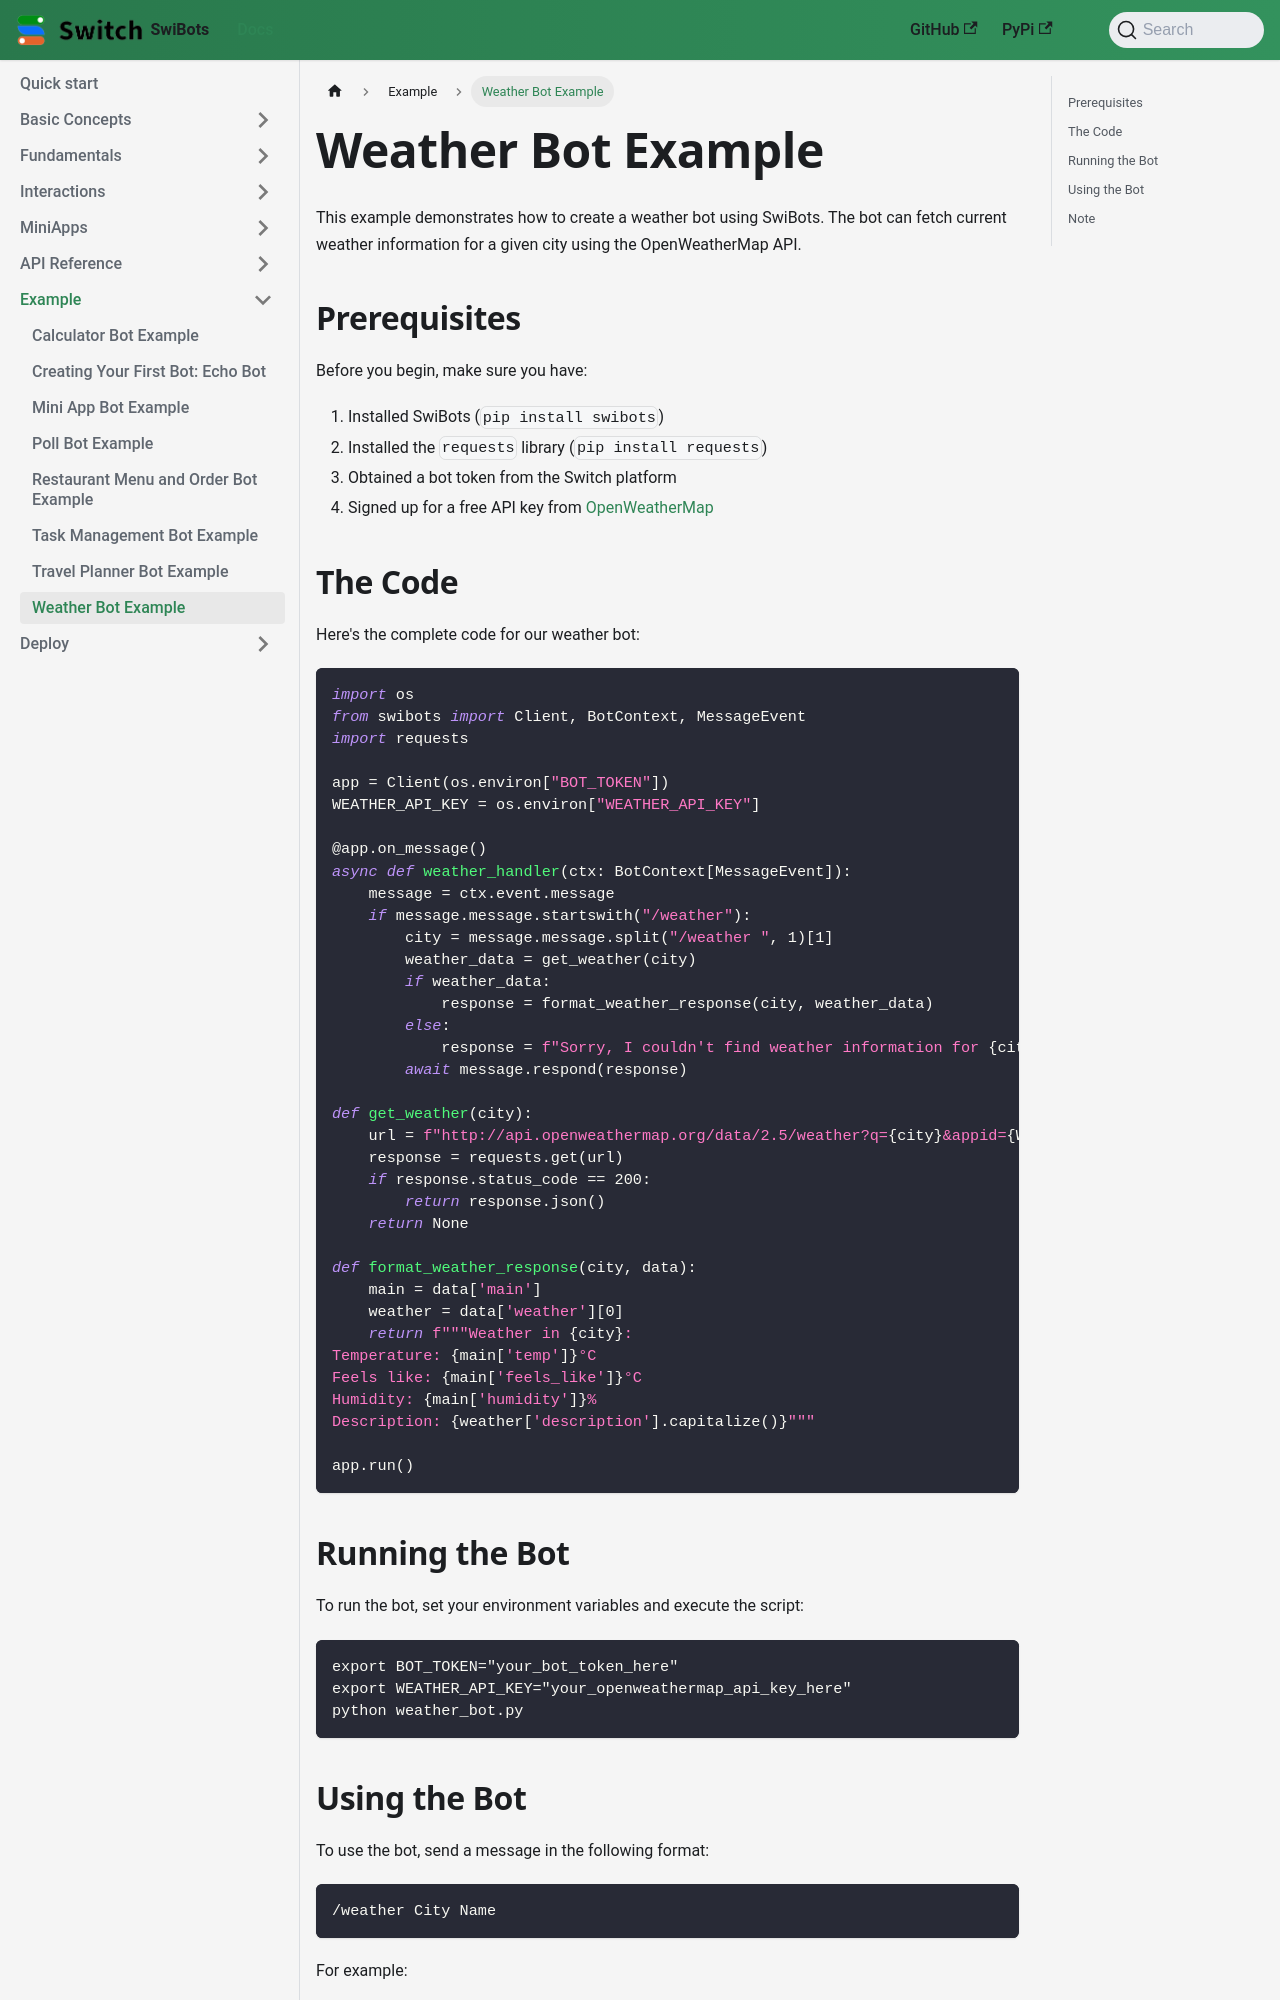

repository: switchcollab/Switch-Bots-Python-Library · page: docs/examples/weather-bot/index.html · generator: docusaurus

# Weather Bot Example

This example demonstrates how to create a weather bot using SwiBots. The bot can fetch current weather information for a given city using the OpenWeatherMap API.

## Prerequisites

Before you begin, make sure you have:

1. Installed SwiBots (`pip install swibots`)
2. Installed the `requests` library (`pip install requests`)
3. Obtained a bot token from the Switch platform
4. Signed up for a free API key from [OpenWeatherMap](https://openweathermap.org/api)

## The Code

Here's the complete code for our weather bot:

```python
import os
from swibots import Client, BotContext, MessageEvent
import requests

app = Client(os.environ["BOT_TOKEN"])
WEATHER_API_KEY = os.environ["WEATHER_API_KEY"]

@app.on_message()
async def weather_handler(ctx: BotContext[MessageEvent]):
    message = ctx.event.message
    if message.message.startswith("/weather"):
        city = message.message.split("/weather ", 1)[1]
        weather_data = get_weather(city)
        if weather_data:
            response = format_weather_response(city, weather_data)
        else:
            response = f"Sorry, I couldn't find weather information for {city}."
        await message.respond(response)

def get_weather(city):
    url = f"http://api.openweathermap.org/data/2.5/weather?q={city}&appid={WEATHER_API_KEY}&units=metric"
    response = requests.get(url)
    if response.status_code == 200:
        return response.json()
    return None

def format_weather_response(city, data):
    main = data['main']
    weather = data['weather'][0]
    return f"""Weather in {city}:
Temperature: {main['temp']}°C
Feels like: {main['feels_like']}°C
Humidity: {main['humidity']}%
Description: {weather['description'].capitalize()}"""

app.run()
```
